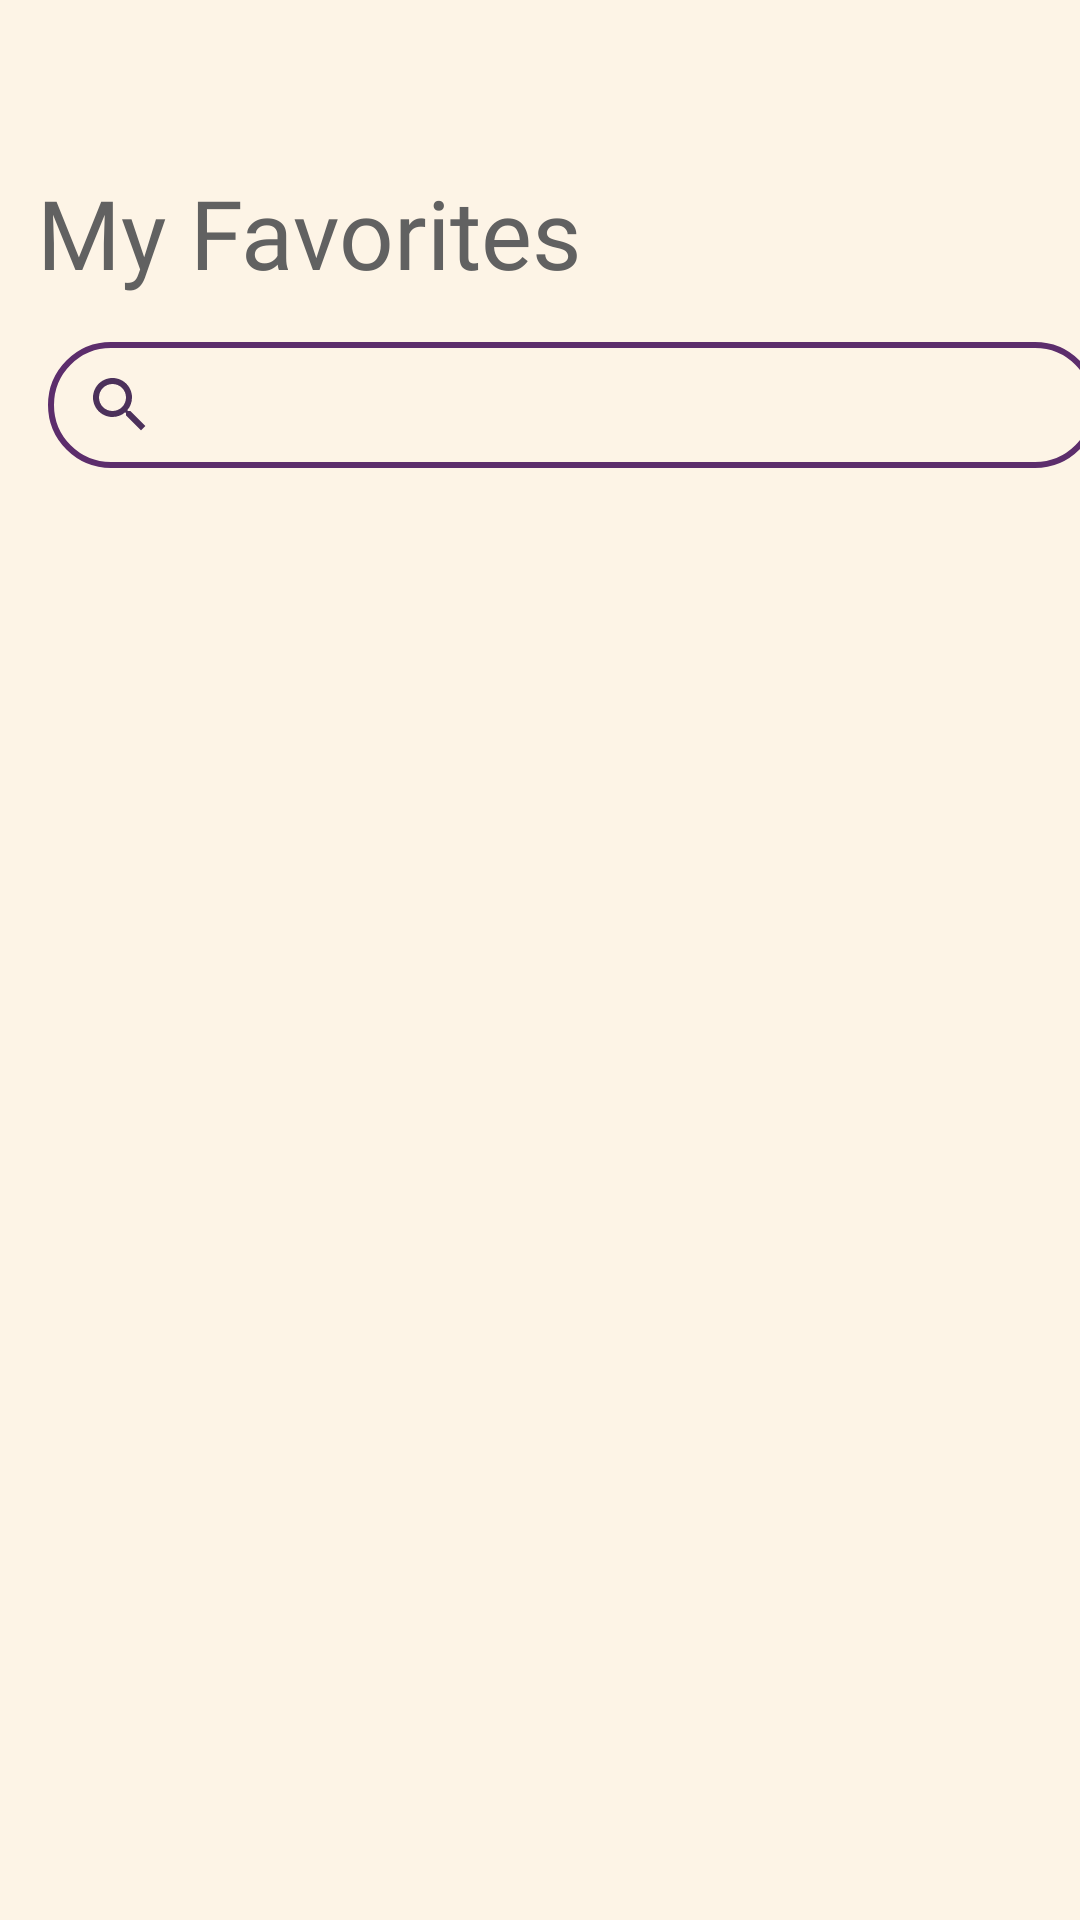

Here is an Android app screen rendered from its layout file. Give the layout XML and the strings, colors and styles it references.
<!-- AndroidManifest.xml: application theme Theme.Looped -->
<!-- res/layout/myfavorites_page.xml -->
<?xml version="1.0" encoding="utf-8"?>
<androidx.constraintlayout.widget.ConstraintLayout xmlns:android="http://schemas.android.com/apk/res/android"
    xmlns:app="http://schemas.android.com/apk/res-auto"
    xmlns:tools="http://schemas.android.com/tools"
    android:id="@+id/myfavorites_page"
    android:layout_width="match_parent"
    android:layout_height="match_parent"
    android:background="#FDF4E6"
    tools:context=".Pages.MyFavoritesPage">

    <TextView
        android:id="@+id/textFavorites"
        android:layout_width="wrap_content"
        android:layout_height="wrap_content"
        android:layout_marginTop="56dp"
        android:fontFamily="@font/inter_semibold"
        android:text="@string/my_favorites"
        android:textColor="@color/grey"
        android:textSize="32sp"
        app:layout_constraintEnd_toEndOf="parent"
        app:layout_constraintHorizontal_bias="0.07"
        app:layout_constraintStart_toStartOf="parent"
        app:layout_constraintTop_toTopOf="parent" />

    <SearchView
        android:id="@+id/searchView"
        android:layout_width="350dp"
        android:layout_height="42dp"
        android:layout_marginStart="16dp"
        android:layout_marginTop="15dp"
        android:background="@drawable/stroke_rounded_corner"
        android:color="@color/dark_purple"
        android:searchIcon="@drawable/purple_search"
        app:layout_constraintStart_toStartOf="parent"
        app:layout_constraintTop_toBottomOf="@+id/textFavorites" />

    <GridView
        android:id="@+id/gridViewFavorites"
        android:layout_width="378dp"
        android:layout_height="507dp"
        android:layout_marginTop="10dp"
        android:numColumns="3"
        app:layout_constraintEnd_toEndOf="parent"
        app:layout_constraintHorizontal_bias="0.5"
        app:layout_constraintStart_toStartOf="parent"
        app:layout_constraintTop_toBottomOf="@+id/searchView" />


</androidx.constraintlayout.widget.ConstraintLayout>
<!-- resources referenced by this layout -->
<resources>
  <color name="dark_purple">#4C315B</color>
  <color name="grey">#616161</color>
  <!-- drawable purple_search (drawable) -->
  <vector xmlns:android="http://schemas.android.com/apk/res/android" android:height="24dp" android:tint="#4C315B" android:viewportHeight="24" android:viewportWidth="24" android:width="24dp">
        
      <path android:fillColor="@color/dark_purple" android:pathData="M15.5,14h-0.79l-0.28,-0.27C15.41,12.59 16,11.11 16,9.5 16,5.91 13.09,3 9.5,3S3,5.91 3,9.5 5.91,16 9.5,16c1.61,0 3.09,-0.59 4.23,-1.57l0.27,0.28v0.79l5,4.99L20.49,19l-4.99,-5zM9.5,14C7.01,14 5,11.99 5,9.5S7.01,5 9.5,5 14,7.01 14,9.5 11.99,14 9.5,14z"/>
      
  </vector>
  <!-- drawable stroke_rounded_corner (drawable) -->
  <?xml version="1.0" encoding="utf-8"?>
  <shape xmlns:android="http://schemas.android.com/apk/res/android"
      android:shape = "rectangle">
      <corners android:radius="24dp"/>
      <stroke android:color="@color/main_purple" android:width="2dp"/>
  </shape>
  <string name="my_favorites">My Favorites</string>
  <style name="Theme.Looped" parent="Base.Theme.Looped" />
  <color name="main_purple">#5C2D6C</color>
  <style name="Base.Theme.Looped" parent="Theme.Material3.DayNight.NoActionBar">
          
          
      </style>
</resources>
